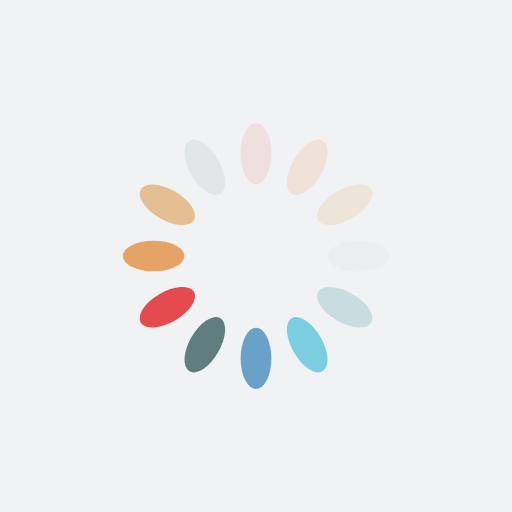
t = 0.00 s
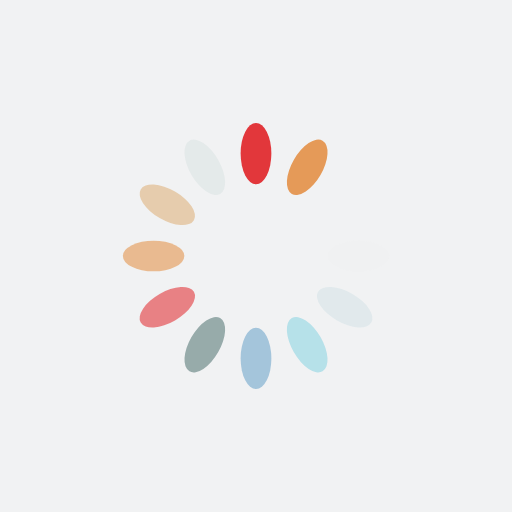
t = 0.21 s
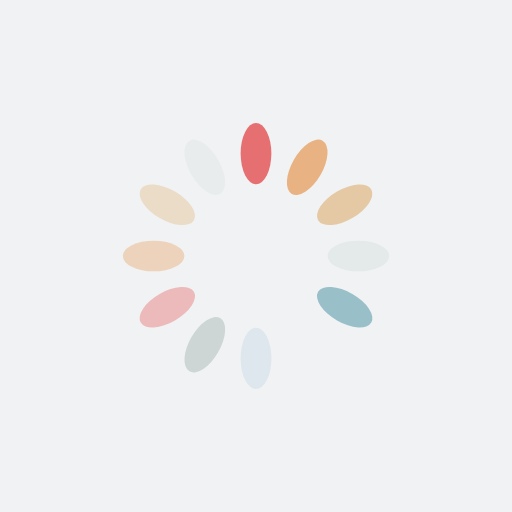
t = 0.42 s
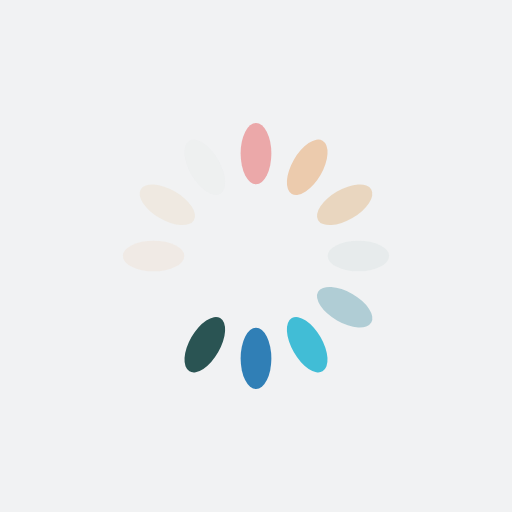
t = 0.63 s

The animated SVG that drew these frames (rendered in a browser with its animation timeline set to each time). Animation: 12 SMIL elements (animate=12); one cycle of 0.84 s, repeats indefinitely.

<?xml version="1.0" encoding="utf-8"?>
<svg xmlns="http://www.w3.org/2000/svg" xmlns:xlink="http://www.w3.org/1999/xlink" style="margin: auto; background: rgb(241, 242, 243); display: block; shape-rendering: auto;" width="200px" height="200px" viewBox="0 0 100 100" preserveAspectRatio="xMidYMid">
<g transform="rotate(0 50 50)">
  <rect x="47" y="24" rx="3" ry="6" width="6" height="12" fill="#df1317">
    <animate attributeName="opacity" values="1;0" keyTimes="0;1" dur="0.8403361344537814s" begin="-0.7703081232492996s" repeatCount="indefinite"></animate>
  </rect>
</g><g transform="rotate(30 50 50)">
  <rect x="47" y="24" rx="3" ry="6" width="6" height="12" fill="#e4934b">
    <animate attributeName="opacity" values="1;0" keyTimes="0;1" dur="0.8403361344537814s" begin="-0.7002801120448179s" repeatCount="indefinite"></animate>
  </rect>
</g><g transform="rotate(60 50 50)">
  <rect x="47" y="24" rx="3" ry="6" width="6" height="12" fill="#e2bb8b">
    <animate attributeName="opacity" values="1;0" keyTimes="0;1" dur="0.8403361344537814s" begin="-0.6302521008403361s" repeatCount="indefinite"></animate>
  </rect>
</g><g transform="rotate(90 50 50)">
  <rect x="47" y="24" rx="3" ry="6" width="6" height="12" fill="#e1e7e7">
    <animate attributeName="opacity" values="1;0" keyTimes="0;1" dur="0.8403361344537814s" begin="-0.5602240896358543s" repeatCount="indefinite"></animate>
  </rect>
</g><g transform="rotate(120 50 50)">
  <rect x="47" y="24" rx="3" ry="6" width="6" height="12" fill="#91bcc6">
    <animate attributeName="opacity" values="1;0" keyTimes="0;1" dur="0.8403361344537814s" begin="-0.49019607843137253s" repeatCount="indefinite"></animate>
  </rect>
</g><g transform="rotate(150 50 50)">
  <rect x="47" y="24" rx="3" ry="6" width="6" height="12" fill="#07abcc">
    <animate attributeName="opacity" values="1;0" keyTimes="0;1" dur="0.8403361344537814s" begin="-0.4201680672268907s" repeatCount="indefinite"></animate>
  </rect>
</g><g transform="rotate(180 50 50)">
  <rect x="47" y="24" rx="3" ry="6" width="6" height="12" fill="#0a69aa">
    <animate attributeName="opacity" values="1;0" keyTimes="0;1" dur="0.8403361344537814s" begin="-0.35014005602240894s" repeatCount="indefinite"></animate>
  </rect>
</g><g transform="rotate(210 50 50)">
  <rect x="47" y="24" rx="3" ry="6" width="6" height="12" fill="#194645">
    <animate attributeName="opacity" values="1;0" keyTimes="0;1" dur="0.8403361344537814s" begin="-0.2801120448179272s" repeatCount="indefinite"></animate>
  </rect>
</g><g transform="rotate(240 50 50)">
  <rect x="47" y="24" rx="3" ry="6" width="6" height="12" fill="#df1317">
    <animate attributeName="opacity" values="1;0" keyTimes="0;1" dur="0.8403361344537814s" begin="-0.21008403361344535s" repeatCount="indefinite"></animate>
  </rect>
</g><g transform="rotate(270 50 50)">
  <rect x="47" y="24" rx="3" ry="6" width="6" height="12" fill="#e4934b">
    <animate attributeName="opacity" values="1;0" keyTimes="0;1" dur="0.8403361344537814s" begin="-0.1400560224089636s" repeatCount="indefinite"></animate>
  </rect>
</g><g transform="rotate(300 50 50)">
  <rect x="47" y="24" rx="3" ry="6" width="6" height="12" fill="#e2bb8b">
    <animate attributeName="opacity" values="1;0" keyTimes="0;1" dur="0.8403361344537814s" begin="-0.0700280112044818s" repeatCount="indefinite"></animate>
  </rect>
</g><g transform="rotate(330 50 50)">
  <rect x="47" y="24" rx="3" ry="6" width="6" height="12" fill="#e1e7e7">
    <animate attributeName="opacity" values="1;0" keyTimes="0;1" dur="0.8403361344537814s" begin="0s" repeatCount="indefinite"></animate>
  </rect>
</g>
</svg>
